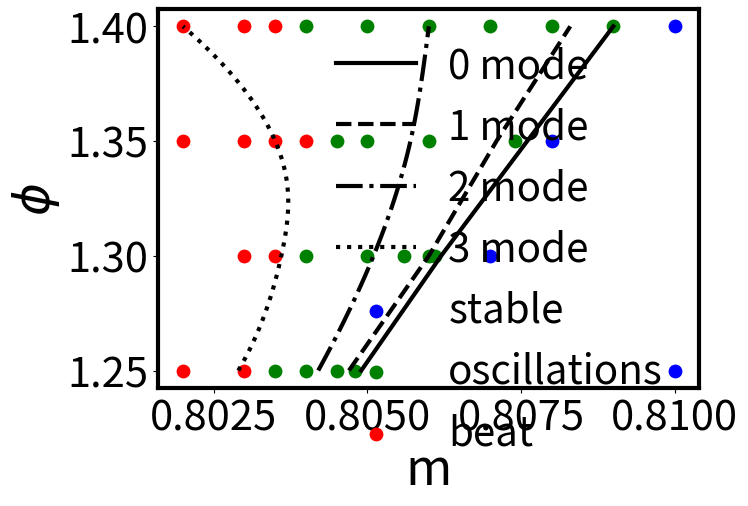

The script that saved this image:
import matplotlib.pyplot as plt
import numpy as np
import scipy

def exclude_large_phi(data):
    result = []
    for point in data:
        phi = point[1]
        if phi <= phi_max:
            result.append((point[0], phi))
    return result

save_path = 'C:/Users/gubar/OneDrive/Документы/МФТИ/Нелинейная динамика/Отчётность/Статья/Эволюционные уравнения/Картинки/eps/no_long.eps'

zero = ((0.8049, 1.25), (0.8062, 1.3), (0.8076, 1.35), (0.809, 1.4), (0.8104, 1.45))
first = ((0.8047, 1.25), (0.806, 1.3), (0.8071, 1.35), (0.8083, 1.4), (0.8094, 1.45))
second = ((0.8042, 1.25), (0.8051, 1.3), (0.8057, 1.35), (0.8059, 1.38), (0.806, 1.4), (0.8061, 1.43), (0.8061, 1.45))
third = ((0.8029, 1.25), (0.8034, 1.28), (0.8036, 1.3), (0.8037, 1.33), (0.8035, 1.35), (0.802, 1.4), (0.8005, 1.45))

stable_points = ((0.81, 1.25), (0.807, 1.3), (0.808, 1.35), (0.81, 1.4), (0.811, 1.45))
oscillations = ((0.8045, 1.25), (0.8056, 1.3), (0.8074, 1.35), (0.807, 1.4), (0.809, 1.4), (0.81, 1.45))
long_beat = ((0.8035, 1.25), (0.804, 1.25), (0.8048, 1.25), (0.804, 1.3), (0.805, 1.3), (0.806, 1.3), (0.8061, 1.3),
             (0.8045, 1.35), (0.805, 1.35), (0.806, 1.35), (0.804, 1.4), (0.805, 1.4), (0.806, 1.4), (0.808, 1.4),
             (0.804, 1.45), (0.805, 1.45), (0.806, 1.45), (0.807, 1.45), (0.808, 1.45), (0.809, 1.45))
beat = ((0.802, 1.25), (0.803, 1.25), (0.802, 1.35), (0.803, 1.3), (0.8035, 1.3),
        (0.803, 1.35), (0.8035, 1.35), (0.804, 1.35),
        (0.802, 1.4), (0.803, 1.4), (0.8035, 1.4), (0.8, 1.45), (0.801, 1.45), (0.802, 1.45), (0.8035, 1.45), (0.803, 1.45))
fault = ()

stable_points_cylinder = ((0.81, 1.25),)
oscillations_cylinder = ()
long_beat_cylinder = ((0.8045, 1.25),)
beat_cylinder = ((0.8035, 1.25),)

plot_fault = False
plot_points = True
plot_long_beat_separately = False
need_title = False
need_stable = True
need_save = False
need_lines = True
geom = 'slit'

m_min = 0.74
m_max = 0.75

phi_max = 1.4
phi_min = 1.25
interp_points = 100

marker_area = 80
figure_borders_width = 3
font_size = 36
axis_tick_size = 30
line_width = 3
legend_size = 29

left = -0.06
bottom = -0.01
right = 1.02
top = 1.03

if geom == 'cylinder':
    stable_points = stable_points_cylinder
    oscillations = oscillations_cylinder
    long_beat = long_beat_cylinder
    beat = beat_cylinder

zero = exclude_large_phi(zero)
first = exclude_large_phi(first)
second = exclude_large_phi(second)
third = exclude_large_phi(third)

stable_points = exclude_large_phi(stable_points)
oscillations = exclude_large_phi(oscillations)
long_beat = exclude_large_phi(long_beat)
beat = exclude_large_phi(beat)

_, ax = plt.subplots()

if need_lines:
    second_interp = scipy.interpolate.CubicSpline([phi for (m, phi) in second], [m for (m, phi) in second])
    third_interp = scipy.interpolate.CubicSpline([phi for (m, phi) in third], [m for (m, phi) in third])
    phi_axis = np.linspace(phi_min, phi_max, interp_points)

    plt.plot([phi for (phi, m) in zero], [m for (phi, m) in zero],
             label='0 mode', color='black', linewidth=line_width)
    plt.plot([phi for (phi, m) in first], [m for (phi, m) in first],
             label='1 mode', color='black', linewidth=line_width, linestyle='--')
    plt.plot(second_interp(phi_axis), phi_axis, label='2 mode',
             color='black', linewidth=line_width, linestyle='-.')
    plt.plot(third_interp(phi_axis), phi_axis, label='3 mode', color='black', linewidth=line_width, linestyle=':')

if plot_points:
    if need_stable:
        plt.scatter([phi for (phi, m) in stable_points], [m for (phi, m) in stable_points],
                    s=marker_area, label='stable', color='blue')
    plt.scatter([phi for (phi, m) in oscillations], [m for (phi, m) in oscillations],
                s=marker_area, label='oscillations', color='green')
    if plot_long_beat_separately:
        plt.scatter([phi for (phi, m) in long_beat], [m for (phi, m) in long_beat],
                    s=marker_area, label='long beat', color='orange')
    else:
        plt.scatter([phi for (phi, m) in long_beat], [m for (phi, m) in long_beat],
                    s=marker_area, color='green')
    plt.scatter([phi for (phi, m) in beat], [m for (phi, m) in beat],
                s=marker_area, label='beat', color='red')
    if plot_fault:
        plt.scatter([phi for (phi, m) in fault], [m for (phi, m) in fault],
                    s=marker_area, label='fault', color='black')

plt.legend(prop={'size': legend_size}, frameon=False)
ax.tick_params(axis='both', which='major', labelsize=axis_tick_size)
plt.tight_layout(rect=(left, bottom, right, top))

plt.xlabel('m', fontsize=font_size)
plt.ylabel(r'$\phi$', fontsize=font_size)

for axis in ['top', 'bottom', 'left', 'right']:
    ax.spines[axis].set_linewidth(figure_borders_width)

if need_title:
    plt.title('Calculated oscillation types', fontsize=font_size)

if need_save:
    plt.savefig(save_path)

plt.show()
